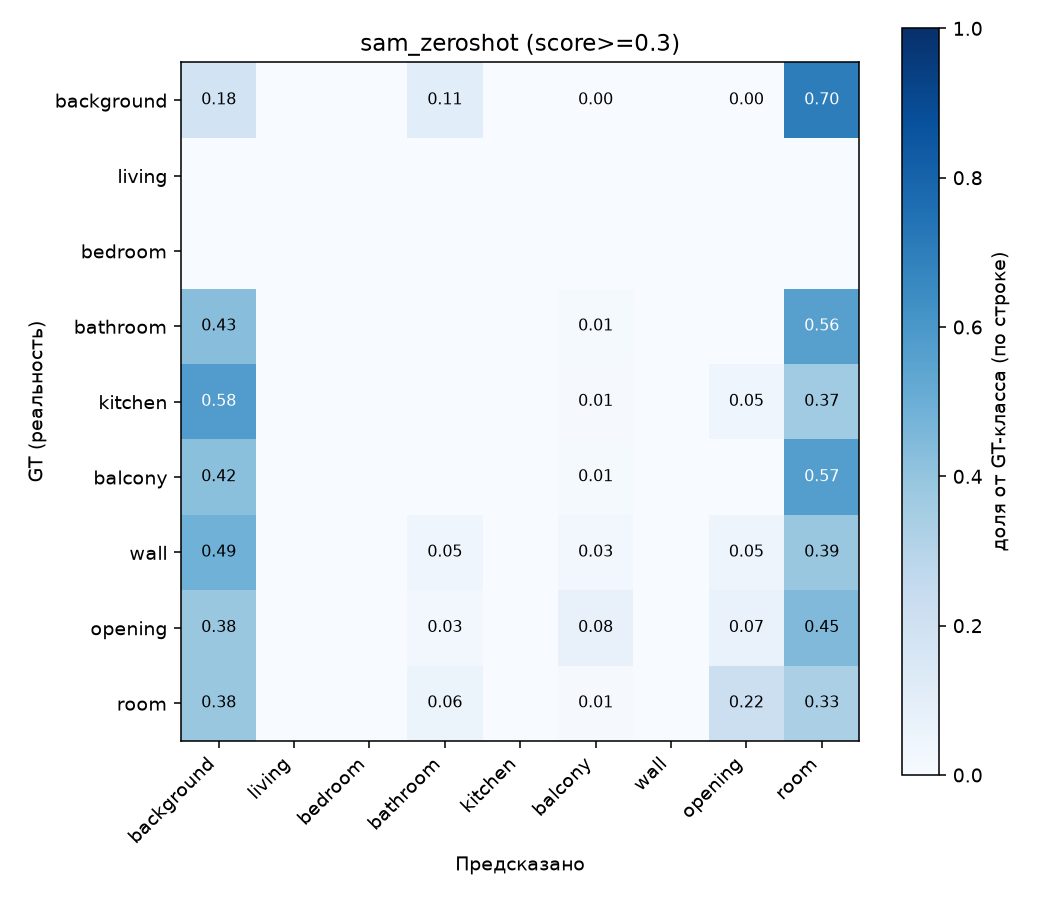

Data behind this chart, as committed beside it:
background, living, bedroom, bathroom, kitchen, balcony, wall, opening, room
2235956, 0, 0, 1316610, 0, 6668, 0, 35502, 8493815
0, 0, 0, 0, 0, 0, 0, 0, 0
0, 0, 0, 0, 0, 0, 0, 0, 0
80145, 0, 0, 0, 0, 2353, 0, 0, 105338
366520, 0, 0, 0, 0, 5288, 0, 29574, 232602
89086, 0, 0, 0, 0, 2568, 0, 0, 121129
650307, 0, 0, 61403, 0, 39550, 0, 64686, 516652
143609, 0, 0, 9525, 0, 28179, 0, 25643, 167675
1030114, 0, 0, 159687, 0, 24536, 0, 577095, 891895
